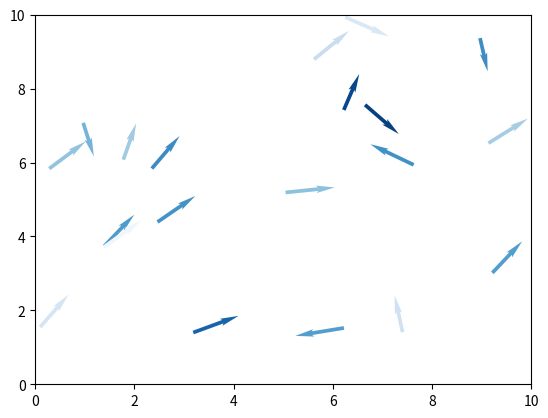

This chart was generated by the following Python code: (Note: this script raises an exception after producing the figure.)
import numpy as np
import matplotlib.pyplot as plt
import random
import math

class MarkovChain:
    def __init__(self):
        self.transition_matrix = {
            'A': {'A': 0.99, 'B': 0.005, 'C': 0.005},
            'B': {'A': 0.005, 'B': 0.99, 'C': 0.005},
            'C': {'A': 0.001, 'B': 0.004, 'C': 0.995}
        }
        sampleList = ['A','B','C']
        self.current_state = random.choices(sampleList, weights=(10, 10, 10), k=1)[0]


    def next_state(self):
        transition_probabilities = self.transition_matrix[self.current_state]
        next_state = random.choices(list(transition_probabilities.keys()), list(transition_probabilities.values()))[0]
        self.current_state = next_state
        return next_state
    def get_state(self):
        return self.current_state

# Usage example

# Set up the simulation parameters
box_size = 10
num_agents = 20
speed = 0.1*np.ones([num_agents,1])
noise = 0.01*np.ones([num_agents,1])
radius = np.zeros(num_agents)
time = 1000
const = 10
mc = []
colors = []
social = []
for i in range(num_agents):
    mc.append(MarkovChain())
    colors.append('red')
    social.append(np.random.rand())
    
# Set up the initial positions and velocities of the agents
positions = np.random.uniform(size=(num_agents, 2)) * box_size
velocities = np.random.uniform(size=(num_agents, 2)) * speed
# Define a function to update the velocities of the agents
def update_velocities(positions, velocities, radius, speed, noise):
    distances = np.linalg.norm(positions[:, np.newaxis] - positions, axis=2)
    noise_vector = []
    # Find the indices of the neighbors within the specified radius
    mean_direction = np.zeros((num_agents, 2))
    for i in range(num_agents):
        tempneigh = np.argwhere(distances<radius[i]*social[i])
        sum_direction = np.zeros(2)
        count = 0
        for j in tempneigh:
            if j[0]==i:
                weight = abs(np.dot(positions[j[1]]-positions[j[0]],velocities[j[0]]))
                #sum_direction += weight * velocities[j[1]]
                #count += weight
                sum_direction += velocities[j[1]]*speed[j[1]]*weight
                count += speed[j[1]]*weight
        if count > 0:
            mean_direction[i] = sum_direction / count
            norm = np.linalg.norm(mean_direction[i])
            if norm == 0:
                norm = 1
            mean_direction[i] /= norm
        noise_vector.append(np.random.normal(size=2) * noise[i])
        if mean_direction[i][0] == 0 and mean_direction[i][1] == 0:
            velocities[i]+=noise_vector[i]
        else:
            velocities[i] = mean_direction[i] * speed[i] + noise_vector[i]
        normv = np.linalg.norm(velocities[i])
        if normv == 0:
            normv = 1
        velocities[i] = velocities[i]/normv * speed[i]
        
    #for i in range(num_agents):
        #sum_direction = np.zeros(2)
        #count = 0
        #for j in neighbors:
            #if j[0] == i:
                #weight = abs(np.dot(positions[j[1]]-positions[j[0]],velocities[j[0]])/speed)
                #sum_direction += weight * velocities[j[1]]
                #count += weight
        #if count > 0:
            #mean_direction[i] = sum_direction / count
        #if mean_direction[i][0] == 0 and mean_direction[i][1] == 0 :
            #mean_direction[i]=positions[i]
    
    # Add some random noise to the direction
    #noise_vector = np.random.normal(size=(num_agents, 2)) * noise
    #mean_direction += noise_vector
    
    # Normalize the direction and set the velocity of each agent
    #norm = np.linalg.norm(mean_direction, axis=1)
    #norm[norm == 0] = 1  # Avoid division by zero
    #mean_direction /= norm[:, np.newaxis]
    #for i in range(len(mean_direction)):
        #if mean_direction[i][0] == 0 and mean_direction[i][1] == 0:
            #velocities[i]=velocities[i]
        #else:
            #velocities[i] = mean_direction[i] * speed
    
    return velocities
# Run the simulation and display the results
fig, ax = plt.subplots()

randtime = random.randint(time/2,time)
#disthist = np.zeros(num_agents)
for i in range(time):
    # Update the velocities of the agents
    



    velocities = update_velocities(positions, velocities, radius, speed, noise)
    
    # Update the positions of the agents
    #print(colors)

    for j in range(num_agents):
        current_state = mc[j].next_state()
        #print(current_state)
        if current_state == 'A':
            speed[j] = 0.05
            colors[j] = 'black'
            noise = 0.005
            radius[j] = 2 * social[j]
            const = 10
        elif current_state == 'B':
            speed[j] = 0.05
            colors[j] = 'blue'
            noise = 0.005
            radius[j] = 0.2 * social[j]
            const = 15
        else:
            speed[j] = 0.005
            colors[j] = 'grey'
            noise = 0.0005
            radius[j] = 0
            const = 20
        a=10000; b=10000; c=10000; d=10000;
        if velocities[j][0]>0:
            a=(box_size-positions[j][0])/velocities[j][0]
        else:
            b=(0-positions[j][0])/velocities[j][0]

        if velocities[j][1]>0:
            c=(box_size-positions[j][1])/velocities[j][1]
        else:
            d=(0-positions[j][1])/velocities[j][1]
        weight = 0
        if a<b and a<c and a<d:
            if a<0:
                a=0
            distance = a * speed[j] 
            #if i==randtime:
                #disthist[j]=distance

            weight = math.exp(-const*distance/box_size)
            sample = [0, 1]
            randomval= random.choices(sample, weights=(weight, 1-weight), k=1)
            
            if randomval[0] == 0:
                veladj = np.random.normal(size=2) * noise
                velocities[j][0]=-1*velocities[j][0]+veladj[0]
                velocities[j][1]+=veladj[1]
        elif b<c and b<d:
            if b<0:
                b=0
            distance = b * speed[j]
            #if i==randtime:
                #disthist[j]=distance

            weight = math.exp(-const*distance/box_size)
            sample = [0, 1]
            randomval= random.choices(sample, weights=(weight, 1-weight), k=1)
            if randomval[0] == 0:
                veladj = np.random.normal(size=2) * noise
                velocities[j][0]=-1*velocities[j][0]+veladj[0]
                velocities[j][1]+=veladj[1]
        elif c<d:
            if c<0:
                c=0
            distance = c * speed[j]
            
            #if i==randtime:
                #disthist[j]=distance
            weight = math.exp(-const*distance/box_size)
            sample = [0, 1]
            randomval= random.choices(sample, weights=(weight, 1-weight), k=1)
            if randomval[0] == 0:
                veladj = np.random.normal(size=2) * noise
                velocities[j][1]=-1*velocities[j][1]+veladj[0]
                velocities[j][0]+=veladj[1]
        else:
            if d<0:
                d=0
            distance = d * speed[j]
            #if i==randtime:
                #disthist[j]=distance
            weight = math.exp(-const*distance/box_size)
            sample = [0, 1]
            randomval= random.choices(sample, weights=(weight, 1-weight), k=1)
            if randomval[0] == 0:
                veladj = np.random.normal(size=2) * noise
                velocities[j][1]=-1*velocities[j][1]+veladj[0]
                velocities[j][0]+=veladj[1]
    
    positions += velocities
            
    #positions %= box_size
    
    # Plot the agents as arrows
    ax.clear()
    cmap = plt.get_cmap('Blues')
    cols = cmap(social)
    ax.quiver(positions[:, 0], positions[:, 1], velocities[:, 0], velocities[:, 1], color=cols,
              units='xy', scale=0.1, scale_units='xy', headwidth=2)
    ax.set_xlim(0, box_size)
    ax.set_ylim(0, box_size)
    #if current_state == 'A':
    #    ax.set_title("Schooling")
    #elif current_state == 'B':
    #    ax.set_title("Swimming")
    #else:
    #    ax.set_title("Resting")
    plt.pause(0.01)
plt.show()
plt.close()
#plt.hist(disthist, bins=10)
#plt.show()
